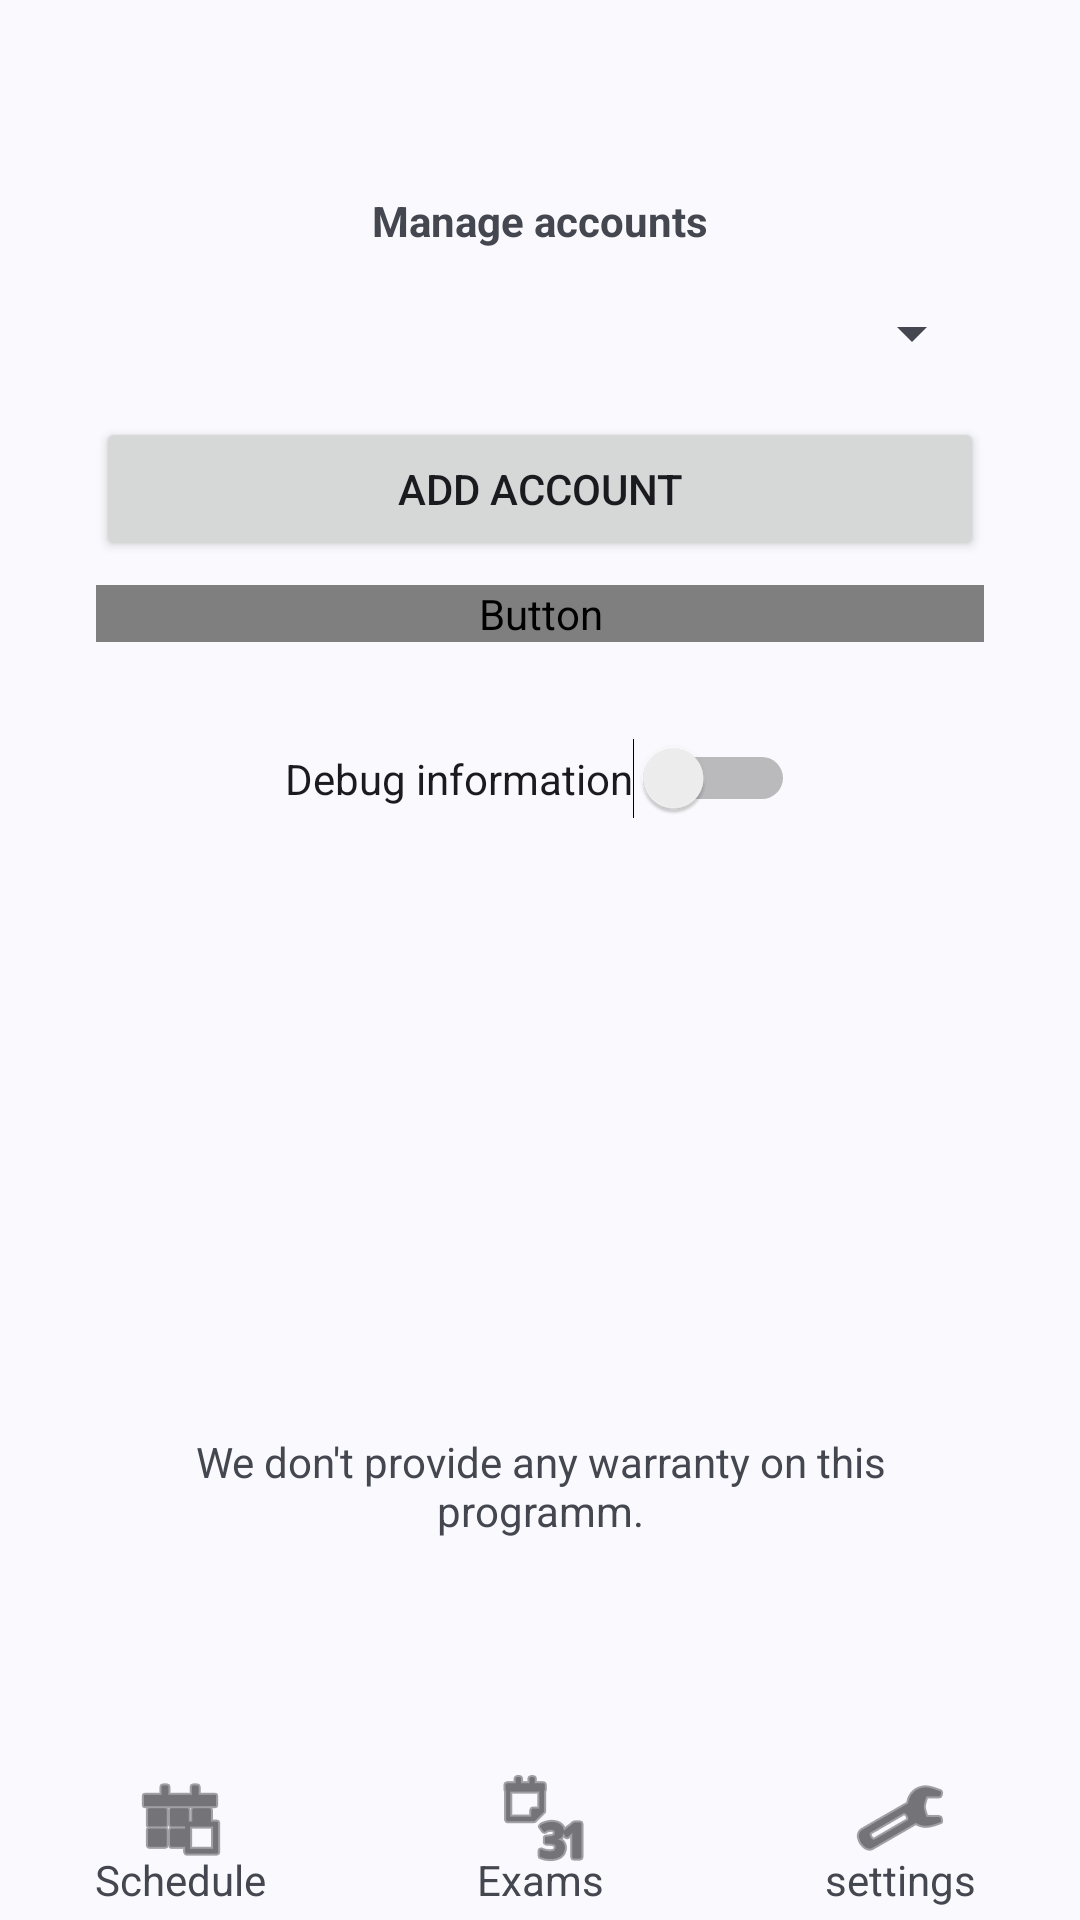

Reconstruct the res/layout file that produces this screen, plus the resources it refers to.
<!-- AndroidManifest.xml: application theme Theme.KabuApp -->
<!-- res/layout/activity_settings.xml -->
<?xml version="1.0" encoding="utf-8"?>
<androidx.constraintlayout.widget.ConstraintLayout xmlns:android="http://schemas.android.com/apk/res/android"
    xmlns:app="http://schemas.android.com/apk/res-auto"
    xmlns:tools="http://schemas.android.com/tools"
    android:id="@+id/main"
    android:layout_width="match_parent"
    android:layout_height="match_parent">

    <TextView
        android:id="@+id/account_management_header"
        android:layout_width="wrap_content"
        android:layout_height="wrap_content"
        android:layout_marginTop="64dp"
        android:text="@string/settings_account_management_header"
        android:textStyle="bold"
        app:layout_constraintEnd_toEndOf="parent"
        app:layout_constraintStart_toStartOf="parent"
        app:layout_constraintTop_toTopOf="parent" />

    <Spinner
        android:id="@+id/account_spinner"
        android:layout_width="0dp"
        android:layout_height="wrap_content"
        android:layout_marginStart="32dp"
        android:layout_marginTop="16dp"
        android:layout_marginEnd="32dp"
        app:layout_constraintEnd_toEndOf="parent"
        app:layout_constraintStart_toStartOf="parent"
        app:layout_constraintTop_toBottomOf="@+id/account_management_header"
        tools:entries="@array/sample_accounts" />
    <Button
        android:id="@+id/add_account_button"
        android:layout_width="0dp"
        android:layout_height="wrap_content"
        android:layout_marginStart="32dp"
        android:layout_marginTop="16dp"
        android:layout_marginEnd="32dp"
        android:text="@string/settings_add_account"
        app:layout_constraintEnd_toEndOf="parent"
        app:layout_constraintStart_toStartOf="parent"
        app:layout_constraintTop_toBottomOf="@+id/account_spinner" />

    <Button
        android:id="@+id/delete_account_button"
        android:layout_width="0dp"
        android:layout_height="wrap_content"
        android:layout_marginStart="32dp"
        android:layout_marginTop="8dp"
        android:layout_marginEnd="32dp"
        android:text="@string/settings_delete_account"
        android:textColor="@android:color/system_error_100"
        app:layout_constraintEnd_toEndOf="parent"
        app:layout_constraintStart_toStartOf="parent"
        app:layout_constraintTop_toBottomOf="@+id/add_account_button" />

    <Switch
        android:id="@+id/debug_switch"
        android:layout_width="wrap_content"
        android:layout_height="wrap_content"
        android:layout_marginTop="32dp"
        android:text="@string/settings_debugInformation"
        app:layout_constraintEnd_toEndOf="parent"
        app:layout_constraintStart_toStartOf="parent"
        app:layout_constraintTop_toBottomOf="@+id/delete_account_button" /> <TextView
    android:id="@+id/debugScheduleLifetime"
    android:layout_width="wrap_content"
    android:layout_height="wrap_content"
    android:layout_marginTop="32dp"
    app:layout_constraintEnd_toEndOf="parent"
    app:layout_constraintStart_toStartOf="parent"
    app:layout_constraintTop_toBottomOf="@+id/debug_switch" />

    <TextView
        android:id="@+id/debugExamLifetime"
        android:layout_width="wrap_content"
        android:layout_height="wrap_content"
        android:layout_marginTop="40dp"
        app:layout_constraintEnd_toEndOf="parent"
        app:layout_constraintHorizontal_bias="0.504"
        app:layout_constraintStart_toStartOf="parent"
        app:layout_constraintTop_toBottomOf="@+id/debugScheduleLifetime" />

    <TextView
        android:id="@+id/notice_warrenty_settings"
        android:layout_width="0dp"
        android:layout_height="wrap_content"
        android:layout_marginStart="32dp"
        android:layout_marginEnd="32dp"
        android:layout_marginBottom="16dp"
        android:breakStrategy="high_quality"
        android:gravity="center"
        android:linksClickable="true"
        android:singleLine="false"
        android:text="@string/notice_warrenty"
        app:layout_constraintBottom_toTopOf="@+id/notice_code_settings"
        app:layout_constraintEnd_toEndOf="parent"
        app:layout_constraintHorizontal_bias="1.0"
        app:layout_constraintStart_toStartOf="parent" />

    <TextView
        android:id="@+id/notice_code_settings"
        android:layout_width="0dp"
        android:layout_height="wrap_content"
        android:layout_marginStart="32dp"
        android:layout_marginEnd="32dp"
        android:layout_marginBottom="32dp"
        android:breakStrategy="high_quality"
        android:gravity="center"
        app:layout_constraintBottom_toTopOf="@+id/constraintLayout"
        app:layout_constraintEnd_toEndOf="parent"
        app:layout_constraintStart_toStartOf="parent" />

    <androidx.constraintlayout.widget.ConstraintLayout
        android:id="@+id/constraintLayout"
        android:layout_width="0dp"
        android:layout_height="60dp"
        android:background="?android:attr/textColorPrimaryInverse"
        app:layout_constraintBottom_toBottomOf="parent"
        app:layout_constraintEnd_toEndOf="parent"
        app:layout_constraintStart_toStartOf="parent">

        <LinearLayout
            android:layout_width="match_parent"
            android:layout_height="match_parent"
            android:orientation="horizontal"
            app:layout_constraintBottom_toBottomOf="parent"
            app:layout_constraintEnd_toEndOf="parent"
            app:layout_constraintStart_toStartOf="parent">

            <androidx.constraintlayout.widget.ConstraintLayout
                android:layout_width="match_parent"
                android:layout_height="match_parent"
                android:layout_weight="1">

                <ImageButton
                    android:id="@+id/barSchedule"
                    android:layout_width="0dp"
                    android:layout_height="0dp"
                    android:layout_marginBottom="8dp"
                    android:layout_weight="1"
                    android:background="@android:color/transparent"
                    android:backgroundTint="@android:color/transparent"
                    android:backgroundTintMode="add"
                    android:contentDescription="@string/schedule_title"
                    android:elevation="0dp"
                    android:foregroundGravity="fill"
                    app:layout_constraintBottom_toBottomOf="parent"
                    app:layout_constraintEnd_toEndOf="parent"
                    app:layout_constraintStart_toStartOf="parent"
                    app:layout_constraintTop_toTopOf="parent"
                    app:srcCompat="@android:drawable/ic_menu_today"
                    app:tint="?android:attr/textColorPrimary" />

                <TextView
                    android:id="@+id/textView3"
                    android:layout_width="wrap_content"
                    android:layout_height="wrap_content"
                    android:layout_marginBottom="4dp"
                    android:layout_weight="0"
                    android:text="@string/schedule_title"
                    app:layout_constraintBottom_toBottomOf="parent"
                    app:layout_constraintEnd_toEndOf="@+id/barSchedule"
                    app:layout_constraintStart_toStartOf="parent" />
            </androidx.constraintlayout.widget.ConstraintLayout>

            <androidx.constraintlayout.widget.ConstraintLayout
                android:layout_width="match_parent"
                android:layout_height="match_parent"
                android:layout_weight="1">

                <ImageButton
                    android:id="@+id/barExam"
                    android:layout_width="0dp"
                    android:layout_height="0dp"
                    android:layout_marginBottom="8dp"
                    android:layout_weight="1"
                    android:background="@android:color/transparent"
                    android:backgroundTint="@android:color/transparent"
                    android:backgroundTintMode="add"
                    android:contentDescription="@string/exam_title"
                    android:elevation="0dp"
                    android:foregroundGravity="fill"
                    app:layout_constraintBottom_toBottomOf="parent"
                    app:layout_constraintEnd_toEndOf="parent"
                    app:layout_constraintStart_toStartOf="parent"
                    app:layout_constraintTop_toTopOf="parent"
                    app:srcCompat="@android:drawable/ic_menu_month"
                    app:tint="?android:attr/textColorPrimary" />

                <TextView
                    android:id="@+id/textView4"
                    android:layout_width="wrap_content"
                    android:layout_height="wrap_content"
                    android:layout_marginBottom="4dp"
                    android:layout_weight="0"
                    android:text="@string/exam_title"
                    app:layout_constraintBottom_toBottomOf="parent"
                    app:layout_constraintEnd_toEndOf="@+id/barExam"
                    app:layout_constraintStart_toStartOf="parent" />
            </androidx.constraintlayout.widget.ConstraintLayout>

            <androidx.constraintlayout.widget.ConstraintLayout
                android:layout_width="match_parent"
                android:layout_height="match_parent"
                android:layout_weight="1">

                <ImageButton
                    android:id="@+id/barSettings"
                    android:layout_width="0dp"
                    android:layout_height="0dp"
                    android:layout_marginBottom="8dp"
                    android:layout_weight="1"
                    android:background="@android:color/transparent"
                    android:backgroundTint="@android:color/transparent"
                    android:contentDescription="@string/settings"
                    android:elevation="0dp"
                    android:foregroundGravity="fill"
                    android:foregroundTint="?android:attr/textColorPrimary"
                    android:foregroundTintMode="add"
                    app:layout_constraintBottom_toBottomOf="parent"
                    app:layout_constraintEnd_toEndOf="parent"
                    app:layout_constraintStart_toStartOf="parent"
                    app:layout_constraintTop_toTopOf="parent"
                    app:srcCompat="@android:drawable/ic_menu_manage"
                    app:tint="?android:attr/textColorPrimary" />

                <TextView
                    android:id="@+id/textView2"
                    android:layout_width="wrap_content"
                    android:layout_height="wrap_content"
                    android:layout_marginBottom="4dp"
                    android:text="@string/settings"
                    app:layout_constraintBottom_toBottomOf="parent"
                    app:layout_constraintEnd_toEndOf="parent"
                    app:layout_constraintStart_toStartOf="parent" />
            </androidx.constraintlayout.widget.ConstraintLayout>

        </LinearLayout>

    </androidx.constraintlayout.widget.ConstraintLayout>

</androidx.constraintlayout.widget.ConstraintLayout>
<!-- resources referenced by this layout -->
<resources>
  <string name="exam_title">Exams</string>
  <string name="notice_warrenty">We don\'t provide any warranty on this programm.</string>
  <string name="schedule_title">Schedule</string>
  <string name="settings">settings</string>
  <string name="settings_account_management_header">Manage accounts</string>
  <string name="settings_add_account">add account</string>
  <string name="settings_debugInformation">Debug information</string>
  <string name="settings_delete_account">delete account</string>
  <style name="Theme.KabuApp" parent="Base.Theme.KabuApp" />
  <style name="Base.Theme.KabuApp" parent="Theme.Material3.DayNight.NoActionBar">
          
          
      </style>
</resources>
